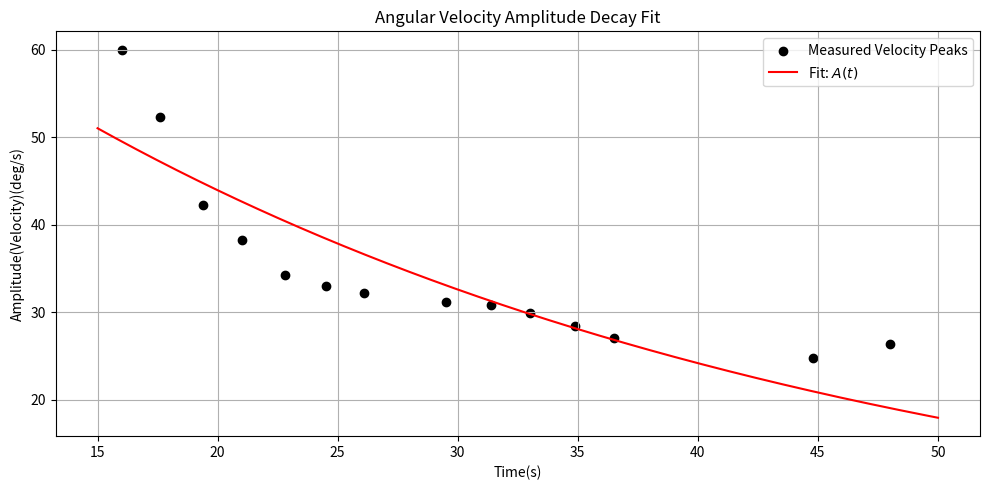

The matplotlib source for this figure:

import numpy as np
import matplotlib.pyplot as plt
from scipy.optimize import curve_fit


t_data = np.array([
    16, 17.6, 19.4, 21, 22.8, 24.5, 26.1, 29.5, 31.4, 33, 34.9, 36.5, 48, 44.8

])

A_data = np.array([
    60, 52.3, 42.3, 38.2, 34.2, 33, 32.2, 31.1, 30.8, 29.9, 28.4, 27.0, 26.4, 24.8
])




#Velocity Decay Function
def amplitude_decay(t, A0, b):
    return A0 * np.exp(-b * t)


params, _ = curve_fit(amplitude_decay, t_data, A_data, p0=(60, 0.01))

A0_fit, b_fit = params

t = np.linspace(15, 50, 500)
fitted_curve = amplitude_decay(t, A0_fit, b_fit)

manual_curve = A0_fit * np.exp(-0.0184 * t)


print(f"Fitted initial Velocity: {A0_fit:.4f}")
print(f"Fitted decay rate (b): {b_fit:.4f}")


plt.figure(figsize=(10,5))
plt.scatter(t_data, A_data, color="black", label='Measured Velocity Peaks')
plt.plot(t, fitted_curve, color='red',label=f"Fit: $A(t)$")
plt.xlabel("Time(s)")
plt.ylabel("Amplitude(Velocity)(deg/s)")
plt.title("Angular Velocity Amplitude Decay Fit")
plt.grid(True)
plt.legend()
plt.tight_layout()
plt.show()

